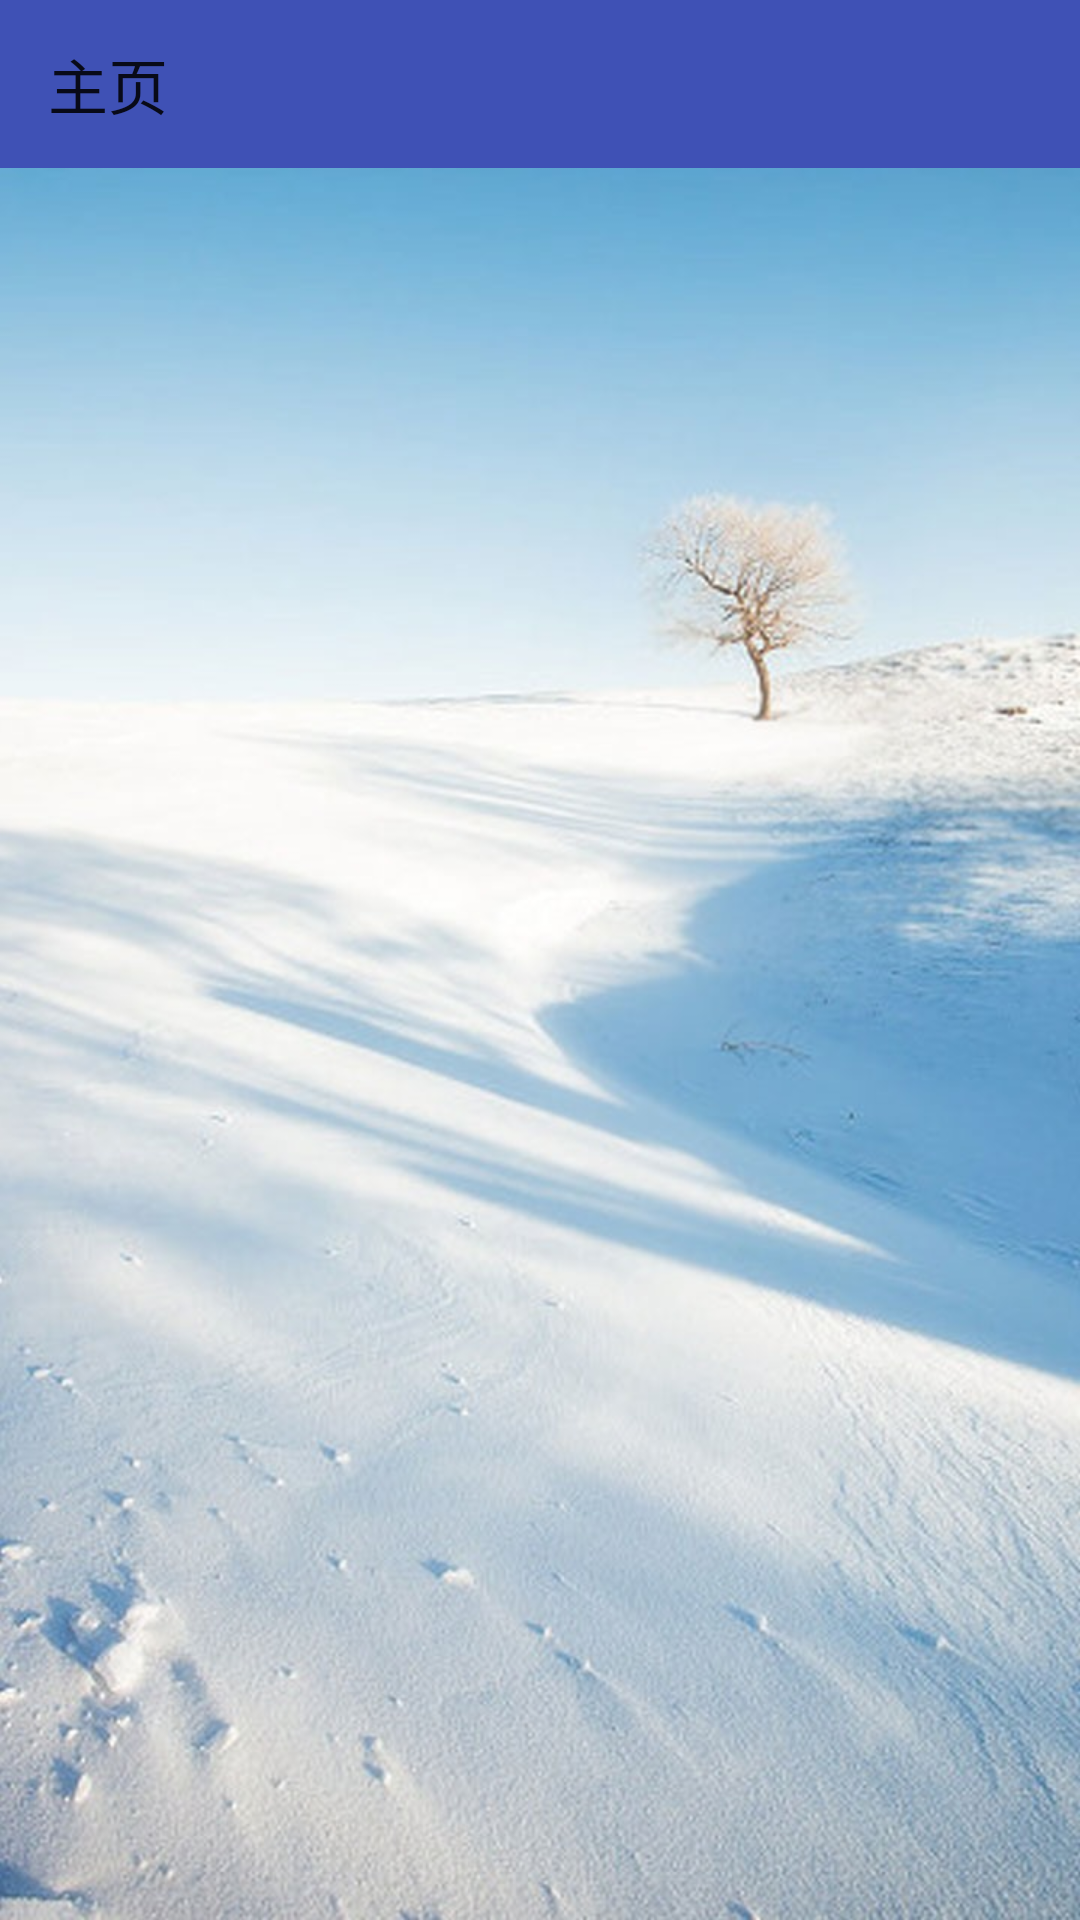

Produce the Android XML layout that renders to this screen, including the resource entries it uses.
<!-- AndroidManifest.xml: application theme AppTheme -->
<!-- res/layout/activity_main.xml -->
<?xml version="1.0" encoding="utf-8"?>
<LinearLayout xmlns:android="http://schemas.android.com/apk/res/android"
    xmlns:app="http://schemas.android.com/apk/res-auto"
    xmlns:tools="http://schemas.android.com/tools"
    android:layout_width="match_parent"
    android:layout_height="match_parent"
    tools:context="newjohn.com.myapplication.activity.MainActivity"
    android:orientation="vertical"

android:background="@drawable/bgk"

    >
<android.support.v7.widget.Toolbar
android:layout_width="match_parent"
android:layout_height="wrap_content"
android:id="@+id/main_toorbar"
app:title="主页"
android:background="@color/colorPrimary">

</android.support.v7.widget.Toolbar>

<LinearLayout
android:layout_width="match_parent"
android:layout_height="match_parent"
android:gravity="center"
    >
<GridView


    android:layout_width="match_parent"
    android:layout_height="wrap_content"
    android:numColumns="3"
    android:columnWidth="80dp"
    android:stretchMode="columnWidth"
    android:verticalSpacing="20dp"
    android:horizontalSpacing="30dp"
    android:id="@+id/gridview"
    android:layout_gravity="center_vertical">


</GridView>
</LinearLayout>




    </LinearLayout>
<!-- resources referenced by this layout -->
<resources>
  <color name="colorPrimary">#3F51B5</color>
  <!-- drawable bgk: jpg bitmap (drawable, 121153 bytes) -->
  <style name="AppTheme" parent="Theme.AppCompat.Light.NoActionBar">
          
          <item name="colorPrimary">@color/colorPrimary</item>
          <item name="colorPrimaryDark">@color/colorPrimaryDark</item>
          <item name="colorAccent">@color/colorAccent</item>
      </style>
  <color name="colorPrimaryDark">#303F9F</color>
  <color name="colorAccent">#FF4081</color>
</resources>
